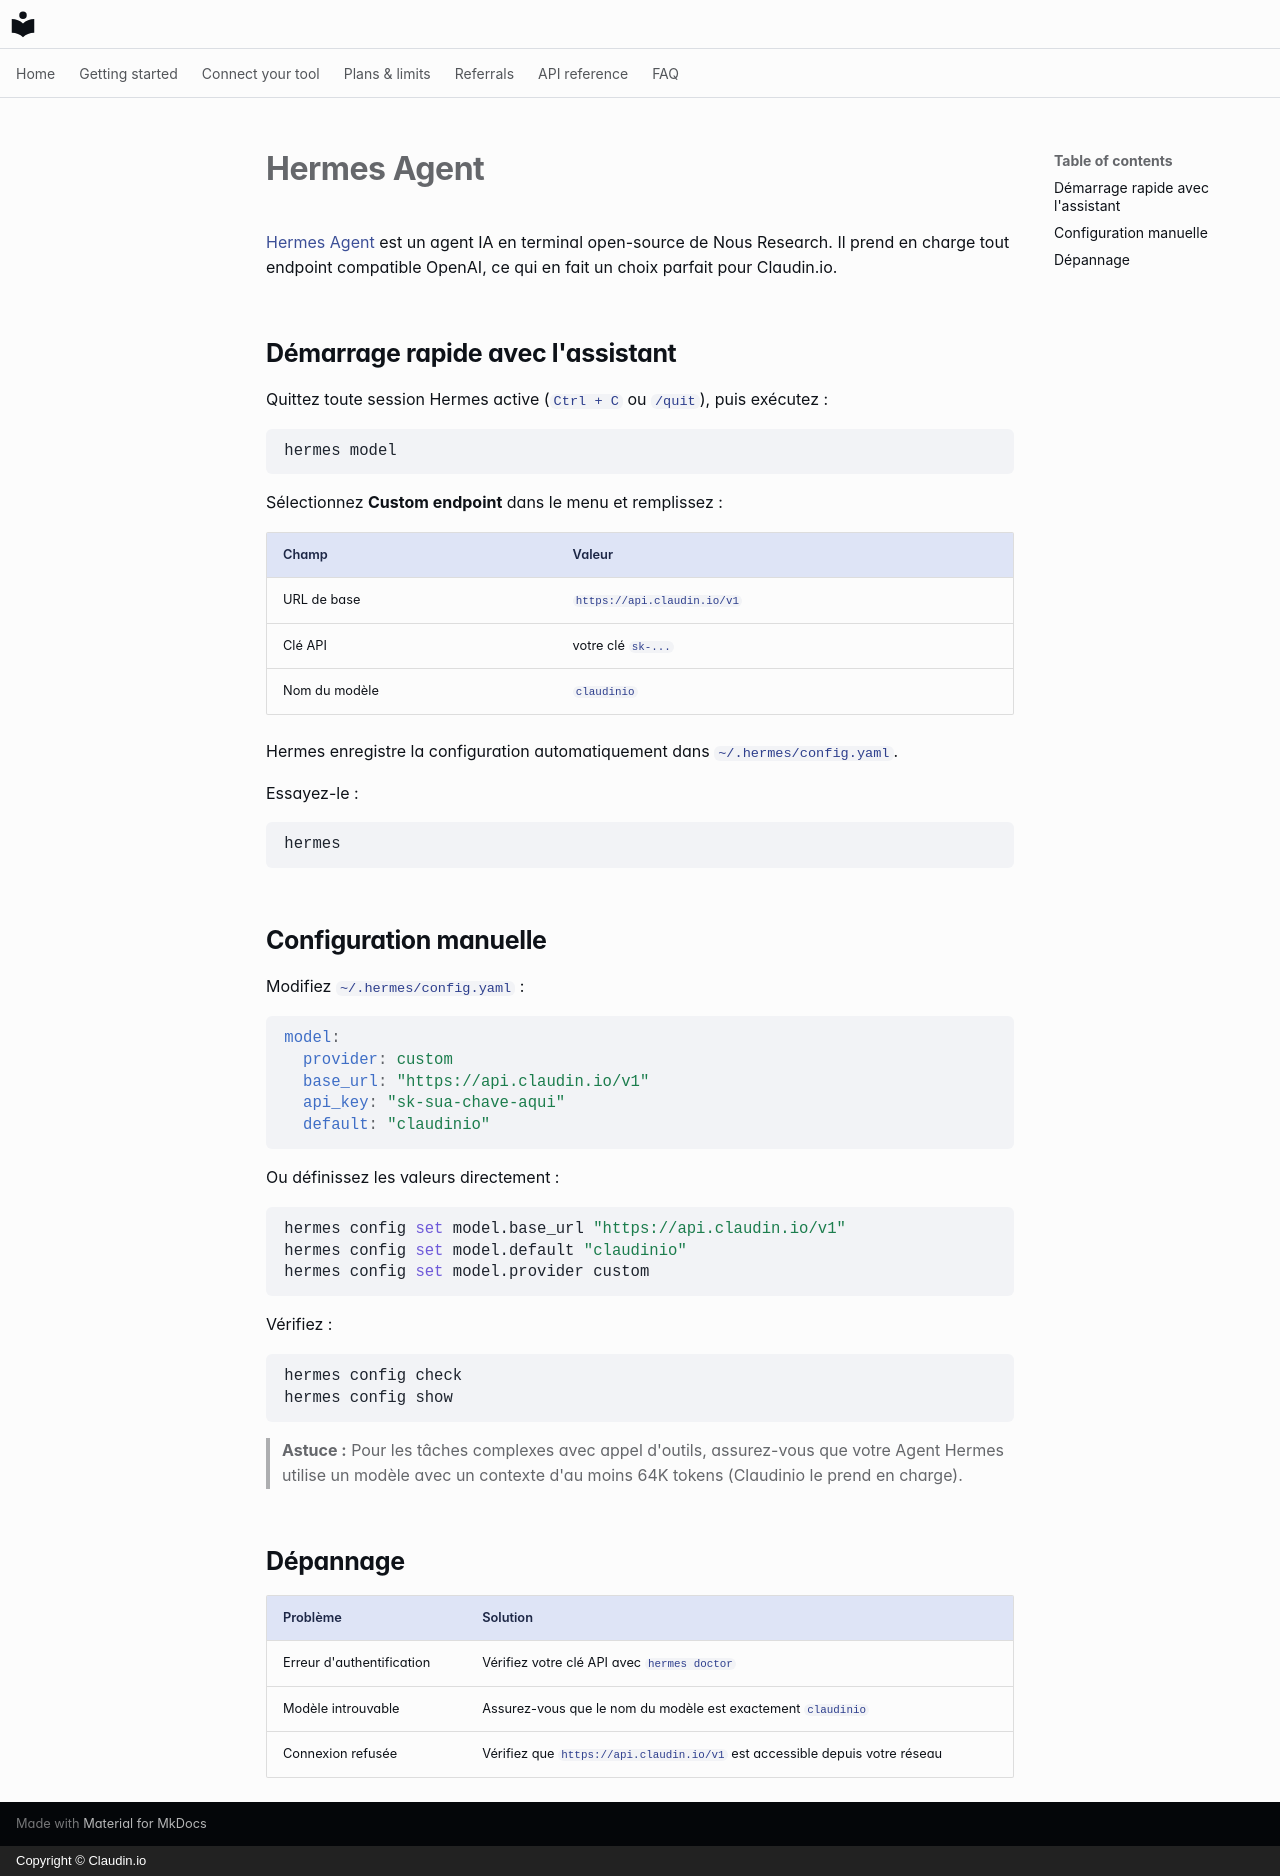

repository: claudin-io/docs · page: clients/hermes.fr/index.html · generator: mkdocs · copyright: Copyright © Claudin.io

# Hermes Agent

[Hermes Agent](https://github.com/NousResearch/hermes-agent) est un agent IA en
terminal open-source de Nous Research. Il prend en charge tout endpoint compatible
OpenAI, ce qui en fait un choix parfait pour Claudin.io.

## Démarrage rapide avec l'assistant

Quittez toute session Hermes active (`Ctrl + C` ou `/quit`), puis exécutez :

```bash
hermes model
```

Sélectionnez **Custom endpoint** dans le menu et remplissez :

| Champ | Valeur |
| --- | --- |
| URL de base | `https://api.claudin.io/v1` |
| Clé API | votre clé `sk-...` |
| Nom du modèle | `claudinio` |

Hermes enregistre la configuration automatiquement dans `~/.hermes/config.yaml`.

Essayez-le :

```bash
hermes
```

## Configuration manuelle

Modifiez `~/.hermes/config.yaml` :

```yaml
model:
  provider: custom
  base_url: "https://api.claudin.io/v1"
  api_key: "sk-sua-chave-aqui"
  default: "claudinio"
```

Ou définissez les valeurs directement :

```bash
hermes config set model.base_url "https://api.claudin.io/v1"
hermes config set model.default "claudinio"
hermes config set model.provider custom
```

Vérifiez :

```bash
hermes config check
hermes config show
```

> **Astuce :** Pour les tâches complexes avec appel d'outils, assurez-vous que
> votre Agent Hermes utilise un modèle avec un contexte d'au moins 64K tokens
> (Claudinio le prend en charge).

## Dépannage

| Problème | Solution |
| --- | --- |
| Erreur d'authentification | Vérifiez votre clé API avec `hermes doctor` |
| Modèle introuvable | Assurez-vous que le nom du modèle est exactement `claudinio` |
| Connexion refusée | Vérifiez que `https://api.claudin.io/v1` est accessible depuis votre réseau |
